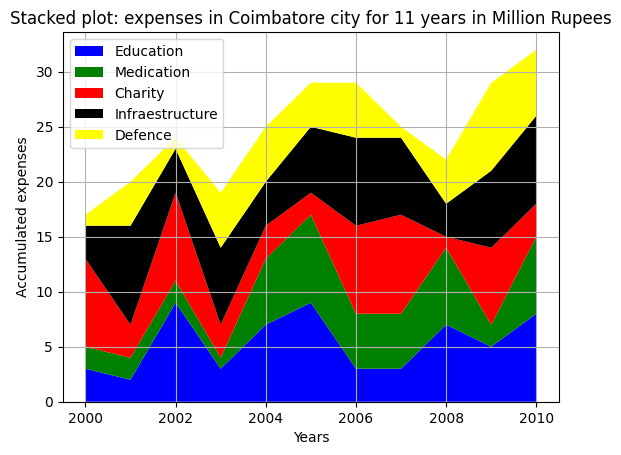

Reproduce this figure in Python.
import numpy as np 
import matplotlib.pyplot as plt
import matplotlib as mpl
mpl.style.use('default')

lim1 = 1
lim2 = 10
N = 11

years = np.linspace(2000, 2010, N, dtype = np.int64)
expense1 = np.random.randint(lim1, lim2, N)
expense2 = np.random.randint(lim1, lim2, N)
expense3 = np.random.randint(lim1, lim2, N)
expense4 = np.random.randint(lim1, lim2, N)
expense5 = np.random.randint(lim1, lim2, N)
expenses = [expense1, expense2, expense3, expense4, expense5] 

labels = ['Education', 'Medication', 'Charity', 'Infraestructure', 'Defence']
colors = ['blue', 'green', 'red', 'black', 'yellow']

plt.stackplot(years, expenses, colors = colors, labels = labels)

plt.xlabel('Years')  
plt.ylabel('Accumulated expenses')
plt.title('Stacked plot: expenses in {} city for 11 years in {} {}'.format('Coimbatore', 'Million', 'Rupees'))
plt.grid()
plt.legend()
plt.show()